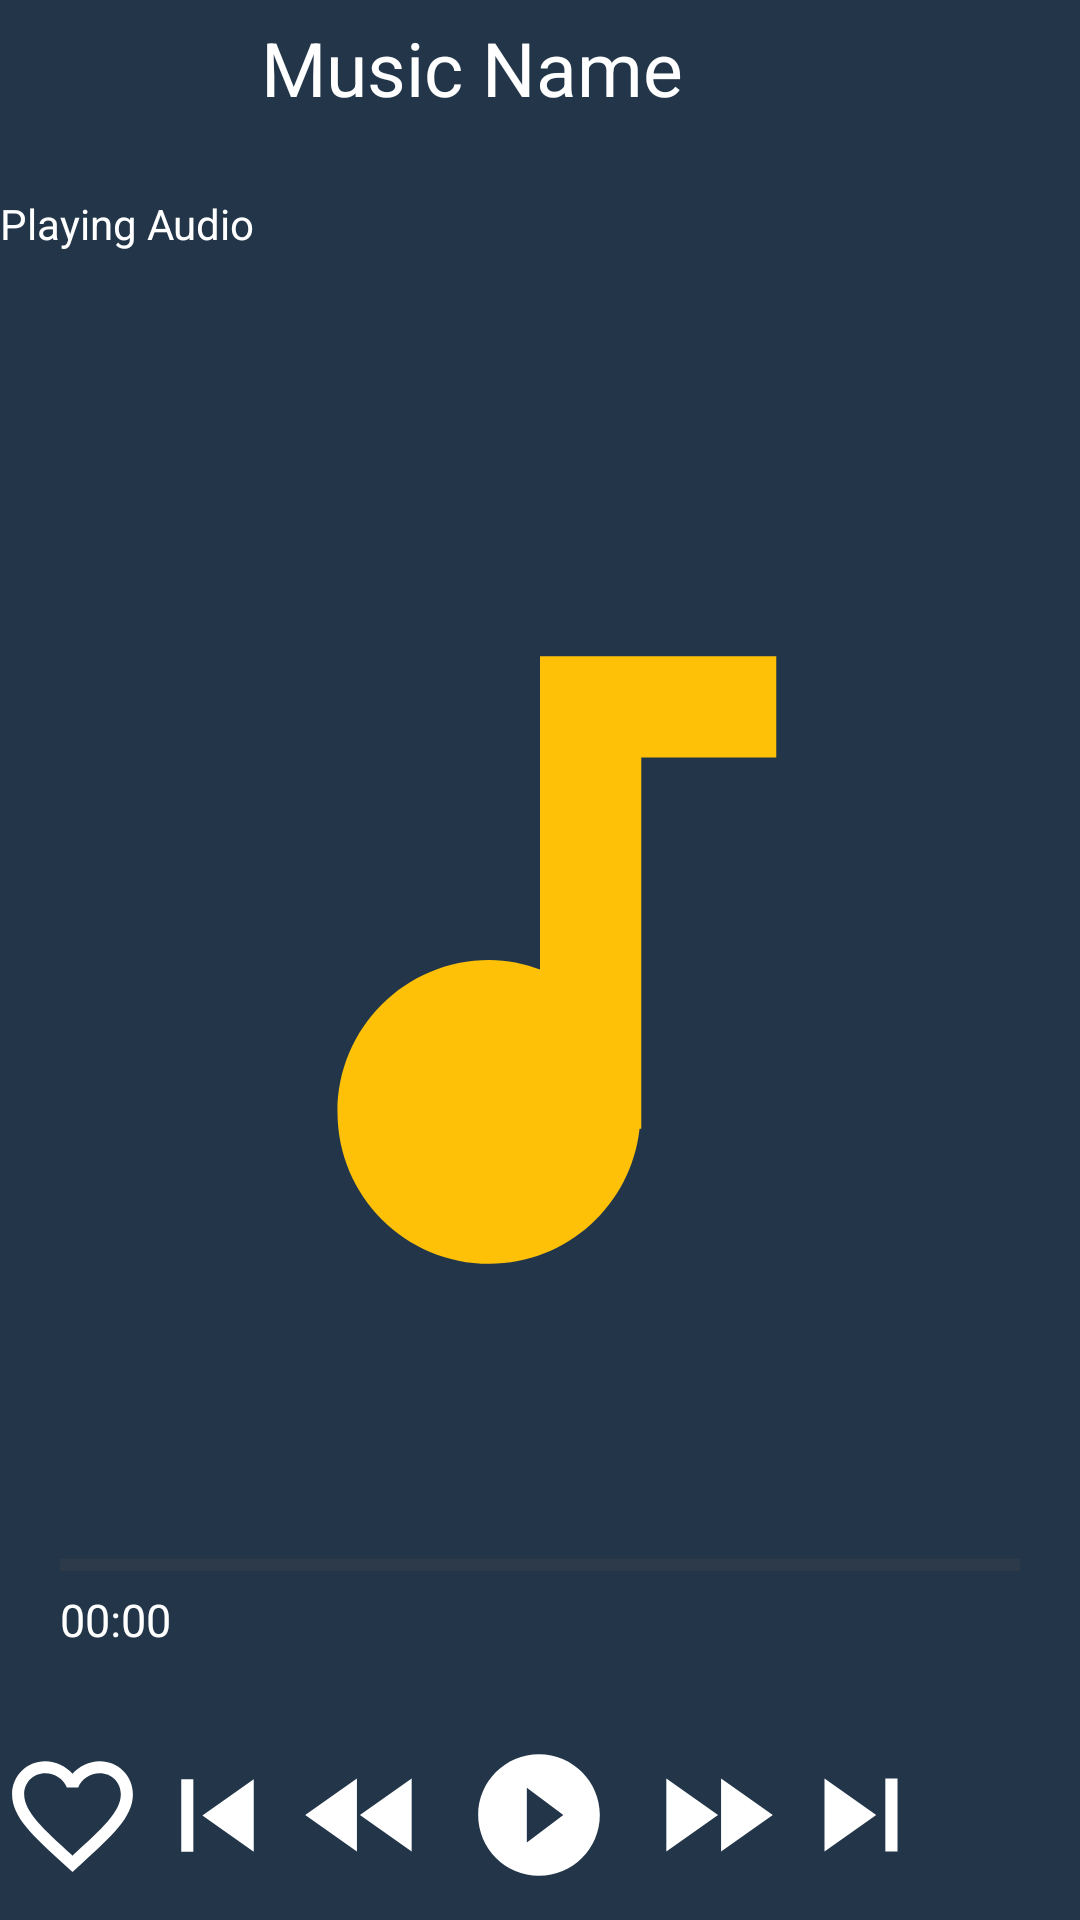

Android layout source for this screen:
<!-- AndroidManifest.xml: application theme Theme.IGrooveApplication -->
<!-- res/layout/activity_playing_music.xml -->
<?xml version="1.0" encoding="utf-8"?>
<RelativeLayout xmlns:android="http://schemas.android.com/apk/res/android" xmlns:app="http://schemas.android.com/apk/res-auto"
    android:orientation="vertical"
    android:background="#233649"
    android:layout_width="match_parent"
    android:layout_height="match_parent">
    <LinearLayout
        android:orientation="horizontal"
        android:id="@+id/ll1"
        android:layout_width="match_parent"
        android:layout_height="wrap_content">
        <TextView
            android:textSize="25sp"
            android:textColor="@color/white"
            android:ellipsize="marquee"
            android:gravity="center"
            android:id="@+id/musicName"
            android:focusableInTouchMode="true"
            android:layout_width="0dp"
            android:layout_height="45dp"
            android:text="Music Name"
            android:maxLines="1"
            android:scrollHorizontally="true"
            android:layout_weight="1"
            android:marqueeRepeatLimit="marquee_forever"/>
        <ImageView
            android:id="@+id/more"
            android:padding="7dp"
            android:layout_width="45dp"
            android:layout_height="45dp"
            android:src="@drawable/baseline_more_vert_24"/>
    </LinearLayout>
    <TextView
        android:textColor="@color/white"
        android:id="@+id/playing"
        android:layout_width="match_parent"
        android:layout_height="wrap_content"
        android:layout_marginTop="20sp"
        android:text="Playing Audio"
        android:layout_below="@+id/ll1"/>
    <ImageView
        android:id="@+id/rotatingIcon"
        android:layout_width="match_parent"
        android:layout_height="270dp"
        android:layout_marginTop="10sp"
        android:layout_marginBottom="10sp"
        android:src="@drawable/baseline_audio"
        android:layout_centerInParent="true"
        android:layout_marginStart="10sp"
        android:layout_marginEnd="10sp"/>
    <ProgressBar
        android:id="@+id/progress"
        android:layout_width="match_parent"
        android:layout_height="wrap_content"
        android:layout_marginLeft="20sp"
        android:layout_marginTop="20sp"
        android:layout_marginRight="20sp"
        android:layout_above="@+id/time"
        android:layout_marginHorizontal="20sp"
        style="@style/Widget.AppCompat.ProgressBar.Horizontal"/>
    <TextView
        android:textSize="15sp"
        android:textColor="@color/white"
        android:id="@+id/time"
        android:layout_width="match_parent"
        android:layout_height="wrap_content"
        android:layout_marginLeft="20sp"
        android:layout_marginRight="20sp"
        android:layout_marginBottom="20sp"
        android:text="00:00"
        android:layout_above="@+id/ll2"
        android:layout_marginHorizontal="20sp"/>
    <LinearLayout
        android:orientation="horizontal"
        android:id="@+id/ll2"
        android:layout_width="match_parent"
        android:layout_height="wrap_content"
        android:layout_alignParentBottom="true">
        <ImageView
            android:id="@+id/favorite"
            android:layout_width="0dp"
            android:layout_height="50sp"
            android:layout_marginTop="10sp"
            android:layout_marginBottom="10sp"
            android:src="@drawable/baseline_favorite_border_24"
            android:layout_weight="1"
            android:layout_marginVertical="10sp"
            app:tint="@color/white"/>
        <ImageView
            android:id="@+id/previous"
            android:layout_width="0dp"
            android:layout_height="50sp"
            android:layout_marginTop="10sp"
            android:layout_marginBottom="10sp"
            android:src="@drawable/baseline_skip_previous_24"
            android:layout_weight="1"
            android:layout_marginVertical="10sp"/>
        <ImageView
            android:id="@+id/rewind"
            android:layout_width="0dp"
            android:layout_height="50sp"
            android:layout_marginTop="10sp"
            android:layout_marginBottom="10sp"
            android:src="@drawable/baseline_fast_rewind_24"
            android:layout_weight="1"
            android:layout_marginVertical="10sp"/>
        <ImageView
            android:id="@+id/play"
            android:layout_width="0dp"
            android:layout_height="50sp"
            android:layout_margin="10sp"
            android:src="@drawable/baseline_play_circle_filled_24"
            android:layout_weight="1"/>
        <ImageView
            android:id="@+id/forward"
            android:layout_width="0dp"
            android:layout_height="50sp"
            android:layout_marginTop="10sp"
            android:layout_marginBottom="10sp"
            android:src="@drawable/baseline_fast_forward_24"
            android:layout_weight="1"
            android:layout_marginVertical="10sp"/>
        <ImageView
            android:id="@+id/next"
            android:layout_width="0dp"
            android:layout_height="50sp"
            android:layout_marginTop="10sp"
            android:layout_marginBottom="10sp"
            android:src="@drawable/baseline_skip_next_24"
            android:layout_weight="1"
            android:layout_marginVertical="10sp"/>
        <ImageView
            android:id="@+id/loop"
            android:visibility="visible"
            android:layout_width="0dp"
            android:layout_height="50sp"
            android:layout_marginTop="10sp"
            android:layout_marginBottom="10sp"
            android:src="@drawable/baseline_repeat_24"
            android:layout_weight="1"
            android:layout_marginVertical="10sp"
            app:tint="@color/white"/>
        <ImageView
            android:id="@+id/loopOne"
            android:visibility="gone"
            android:layout_width="0dp"
            android:layout_height="50sp"
            android:layout_marginTop="10sp"
            android:layout_marginBottom="10sp"
            android:src="@drawable/baseline_repeat_one_24"
            android:layout_weight="1"
            android:layout_marginVertical="10sp"/>
    </LinearLayout>
</RelativeLayout>
<!-- resources referenced by this layout -->
<resources>
  <color name="white">#ffffffff</color>
  <!-- drawable baseline_audio (drawable) -->
  <?xml version="1.0" encoding="utf-8"?>
  <vector xmlns:android="http://schemas.android.com/apk/res/android"
      android:tint="#ffc107"
      android:height="24dp"
      android:width="24dp"
      android:viewportWidth="24"
      android:viewportHeight="24">
      <path
          android:fillColor="@android:color/white"
          android:pathData="M12,3v9.28c-0.47,-0.17 -0.97,-0.28 -1.5,-0.28C8.01,12 6,14.01 6,16.5S8.01,21 10.5,21c2.31,0 4.2,-1.75 4.45,-4H15V6h4V3h-7z"/>
  </vector>
  <!-- drawable baseline_fast_forward_24 (drawable) -->
  <?xml version="1.0" encoding="utf-8"?>
  <vector xmlns:android="http://schemas.android.com/apk/res/android"
      android:tint="#ffffff"
      android:height="24dp"
      android:width="24dp"
      android:viewportWidth="24"
      android:viewportHeight="24">
      <path
          android:fillColor="@android:color/white"
          android:pathData="M4,18l8.5,-6L4,6v12zM13,6v12l8.5,-6L13,6z"/>
  </vector>
  <!-- drawable baseline_fast_rewind_24 (drawable) -->
  <?xml version="1.0" encoding="utf-8"?>
  <vector xmlns:android="http://schemas.android.com/apk/res/android"
      android:tint="#ffffff"
      android:height="24dp"
      android:width="24dp"
      android:viewportWidth="24"
      android:viewportHeight="24">
      <path
          android:fillColor="@android:color/white"
          android:pathData="M11,18L11,6l-8.5,6 8.5,6zM11.5,12l8.5,6L20,6l-8.5,6z"/>
  </vector>
  <!-- drawable baseline_play_circle_filled_24 (drawable) -->
  <?xml version="1.0" encoding="utf-8"?>
  <vector xmlns:android="http://schemas.android.com/apk/res/android"
      android:tint="#ffffff"
      android:height="24dp"
      android:width="24dp"
      android:viewportWidth="24"
      android:viewportHeight="24">
      <path
          android:fillColor="@android:color/white"
          android:pathData="M12,2C6.48,2 2,6.48 2,12s4.48,10 10,10 10,-4.48 10,-10S17.52,2 12,2zM10,16.5v-9l6,4.5 -6,4.5z"/>
  </vector>
  <!-- drawable baseline_repeat_one_24 (drawable) -->
  <?xml version="1.0" encoding="utf-8"?>
  <vector xmlns:android="http://schemas.android.com/apk/res/android"
      android:tint="#ffffff"
      android:height="24dp"
      android:width="24dp"
      android:viewportWidth="24"
      android:viewportHeight="24">
      <path
          android:fillColor="@android:color/white"
          android:pathData="M7,7h10v3l4,-4 -4,-4v3L5,5v6h2L7,7zM17,17L7,17v-3l-4,4 4,4v-3h12v-6h-2v4zM13,15L13,9h-1l-2,1v1h1.5v4L13,15z"/>
  </vector>
  <!-- drawable baseline_skip_next_24 (drawable) -->
  <?xml version="1.0" encoding="utf-8"?>
  <vector xmlns:android="http://schemas.android.com/apk/res/android"
      android:tint="#ffffff"
      android:height="24dp"
      android:width="24dp"
      android:viewportWidth="24"
      android:viewportHeight="24">
      <path
          android:fillColor="@android:color/white"
          android:pathData="M6,18l8.5,-6L6,6v12zM16,6v12h2V6h-2z"/>
  </vector>
  <!-- drawable baseline_skip_previous_24 (drawable) -->
  <?xml version="1.0" encoding="utf-8"?>
  <vector xmlns:android="http://schemas.android.com/apk/res/android"
      android:tint="#ffffff"
      android:height="24dp"
      android:width="24dp"
      android:viewportWidth="24"
      android:viewportHeight="24">
      <path
          android:fillColor="@android:color/white"
          android:pathData="M6,6h2v12L6,18zM9.5,12l8.5,6L18,6z"/>
  </vector>
  <style name="Theme.IGrooveApplication" parent="Base.Theme.IGrooveApplication" />
  <style name="Base.Theme.IGrooveApplication" parent="Theme.Material3.DayNight.NoActionBar">
          
          
      </style>
</resources>
